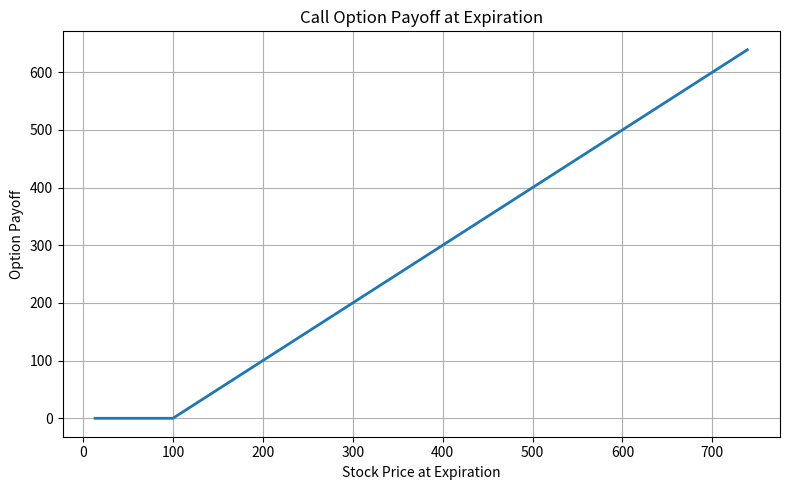

Source code (Python):
import numpy as np
import matplotlib.pyplot as plt

# ============================================================
# 15 - Binomial Option Pricing Model
# ============================================================

# Parameters
S = 100          # Current stock price
K = 100          # Strike price
T = 1            # Time to maturity
r = 0.05         # Risk-free rate
sigma = 0.20     # Volatility
N = 100          # Number of time steps

# Time step
dt = T / N

# Up and down factors
u = np.exp(sigma * np.sqrt(dt))
d = 1 / u

# Risk-neutral probability
p = (np.exp(r * dt) - d) / (u - d)

# Discount factor
discount = np.exp(-r * dt)

# ------------------------------------------------------------
# Stock prices at maturity
# ------------------------------------------------------------

stock_prices = np.array([
    S * (u ** (N - i)) * (d ** i)
    for i in range(N + 1)
])

# ------------------------------------------------------------
# Call option payoff at maturity
# ------------------------------------------------------------

option_values = np.maximum(stock_prices - K, 0)

# ------------------------------------------------------------
# Backward induction
# ------------------------------------------------------------

for step in range(N - 1, -1, -1):
    option_values = discount * (
        p * option_values[:-1] +
        (1 - p) * option_values[1:]
    )

call_price = option_values[0]

print("Binomial Option Pricing")
print("-----------------------")
print(f"Call Option Price: {call_price:.4f}")

# ------------------------------------------------------------
# Plot option value vs stock price at maturity
# ------------------------------------------------------------

plt.figure(figsize=(8,5))

plt.plot(stock_prices,
         np.maximum(stock_prices-K,0),
         linewidth=2)

plt.title("Call Option Payoff at Expiration")
plt.xlabel("Stock Price at Expiration")
plt.ylabel("Option Payoff")

plt.grid(True)

plt.tight_layout()

plt.savefig("binomial_option_payoff.png", dpi=200)

plt.show()
